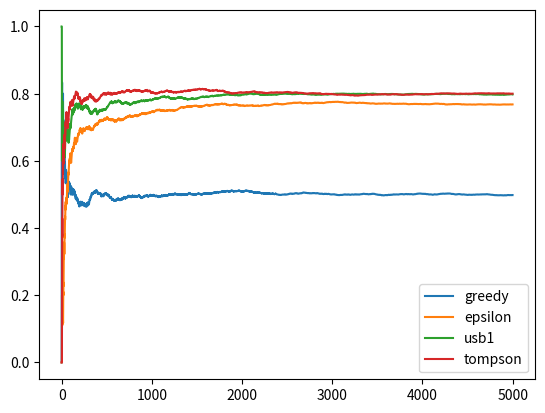

This figure's Python source:
import numpy as np
import matplotlib.pyplot as plt

# シミュレーションの設定
# np.random.seed(42)
n_arms = 3
true_probs = [0.2, 0.5, 0.8]  # 各腕の真の成功確率（一番右が正解）
n_steps = 5000

# 0. Greedy法
def run_greedy():
    n_trials = int(n_steps / 500)

    counts = np.zeros(n_arms)   # 各腕を引いた回数
    values = np.zeros(n_arms)   # 各腕の報酬の平均（期待値）
    total_reward = 0

    greedy = []
    for i in range(n_trials):
        arm = np.random.choice(n_arms)

        # 腕を引いて報酬(0か1)を確定
        reward = 1 if np.random.rand() < true_probs[arm] else 0
        counts[arm] += 1
        # 期待値の逐次更新
        values[arm] += (reward - values[arm]) / counts[arm]
        total_reward += reward
        greedy.append(total_reward/(i+1))

    arm = np.argmax(values)
    for t in range(n_trials, n_steps):
        reward = 1 if np.random.rand() < true_probs[arm] else 0
        total_reward += reward
        greedy.append(total_reward/t)

    return greedy

# 1. Epsilon-Greedy法
def run_epsilon_greedy(eps=0.1):
    counts = np.zeros(n_arms)   
    values = np.zeros(n_arms)  
    total_reward = 0
    
    epsilon = []
    for i in range(n_steps):
        # 確率epsでランダム探索、1-epsで現在最善の腕を活用
        if np.random.rand() < eps:
            arm = np.random.choice(n_arms)
        else:
            arm = np.argmax(values)
            
        # 腕を引いて報酬(0か1)を確定
        reward = 1 if np.random.rand() < true_probs[arm] else 0
        counts[arm] += 1
        # 期待値の逐次更新
        values[arm] += (reward - values[arm]) / counts[arm]
        total_reward += reward
        epsilon.append(total_reward/(i+1))

    return epsilon

# 2. UCB1法
def run_ucb1():
    counts = np.zeros(n_arms)
    values = np.zeros(n_arms)
    total_reward = 0
    
    # 最初にすべての腕を1回ずつ試す（UCBの初期化に必要なステップ）
    nr = 1
    ucb = []
    for arm in range(n_arms):
        reward = 1 if np.random.rand() < true_probs[arm] else 0
        counts[arm] += 1
        values[arm] = reward
        total_reward += reward
        ucb.append(total_reward/nr)
        nr += 1

    # UCBスコアに基づく選択
    for t in range(n_arms, n_steps):
        # UCBスコア = 期待値 + 不確実さのボーナス
        ucb_values = values + np.sqrt(2 * np.log(t) / counts)
        arm = np.argmax(ucb_values)
        
        reward = 1 if np.random.rand() < true_probs[arm] else 0
        counts[arm] += 1
        values[arm] += (reward - values[arm]) / counts[arm]
        total_reward += reward

        ucb.append(total_reward/nr)
        nr += 1

    return ucb

# 3. Thompson Sampling（トンプソンサンプリング）
def run_thompson_sampling():
    alphas = np.ones(n_arms)  # 成功回数+1 (Beta分布のパラメータ)
    betas = np.ones(n_arms)   # 失敗回数+1 (Beta分布のパラメータ)
    total_reward = 0
    
    tompson = []
    for i in range(n_steps):
        # 各腕のBeta分布から確率を1つずつサンプリング
        samples = [np.random.beta(alphas[i], betas[i]) for i in range(n_arms)]
        arm = np.argmax(samples)
        
        reward = 1 if np.random.rand() < true_probs[arm] else 0
        if reward == 1:
            alphas[arm] += 1
        else:
            betas[arm] += 1
        total_reward += reward

        tompson.append(total_reward/(i+1))

    return tompson

# 実行と結果表示

greedy = run_greedy()
plt.plot(greedy, label='greedy')

epsilon = run_epsilon_greedy()
plt.plot(epsilon, label='epsilon')

ucb  = run_ucb1()
plt.plot(ucb, label='usb1')

tompson = run_thompson_sampling()
plt.plot(tompson, label='tompson')

plt.legend()
plt.show()
